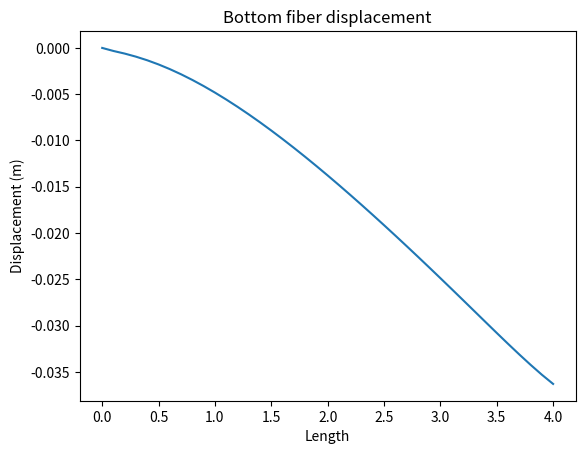

This chart was generated by the following Python code:
#!/usr/bin/env python3
# -*- coding: utf-8 -*-
"""
[redacted]
"""

import numpy as np
import matplotlib.pyplot as plt


class FiniteElementsAnalysis:

    def __init__(self, lenX, lenY, n_elemX, n_elemY, poisson, thickness):

        self.lenX = lenX                     # length of the beam
        self.lenY = lenY                     # hight of the beam
        self.n_elemX = n_elemX               # number of elements along x-axis
        self.n_elemY = n_elemY               # number of elements along y-axis
        self.poisson = poisson               # poisson ratio
        self.thickness = thickness           # thickness of beam
        self.element_nodes = []
        self.elem_dofs = []
        self.g_dofs = 2 * (n_elemX + 1) * (n_elemY + 1) # global degrees of freedom

    def rectangular_mesh(self):
        """  
        Method for discretizing the domain using quadrilateral elements. Returns a 2d list of shape (num_of_elements, 4)
        (from book 'MATLAB Codes for Finite Element Analysis' by Ferreira, António J. M., Fantuzzi, Nicholas)
        """
        j = 1
        i = 1
        i1 = 0
        counter = 0

        for j in range(self.n_elemY):
            for i in range(self.n_elemX):
                counter += 1
                if i == 0 and j == 0:
                    i1 = 1
                else:
                    i1 += 1
                i2 = i1 + 1
                i4 = i1 + self.n_elemX + 1
                i3 = i2 + self.n_elemX + 1
                self.element_nodes.append([i1, i2, i3, i4])
            i1 += 1
            i2 += 1
        self.element_nodes = np.array(self.element_nodes)

    def get_dofs(self):
        '''
        Returns a list with the dofs of an element
        '''
        for j in range(len(self.element_nodes)):
            dofs = []
            for i in self.element_nodes[j]:
                dofs.append(i*2-1)
                dofs.append(i*2)
            self.elem_dofs.append(dofs)
        self.elem_dofs = np.array(self.elem_dofs) - 1
    
    def get_element_global_stiffness(self, element_dof, E):
        """
        For a given element (defined by its dofs) the method returns its global stiffness matrix
        """
        def local_stiffness_matrix(self):
            """
            Calculates the stiffness matrix of a quadrilateral element
            """
            a = self.lenX / (2 * self.n_elemX)
            b = self.lenY / (2 * self.n_elemY)
            r = a/b
            rho = (1 - self.poisson)/2
            mu = (1 + self.poisson) * 3/2
            lamda = (1 - 3*self.poisson)/2

            k = np.zeros((8, 8))

            k[0, 0] = k[2, 2] = k[4, 4] = k[6, 6] = 4/r + 4*rho*r
            k[1, 1] = k[3, 3] = k[5, 5] = k[7, 7] = 4*r + 4*rho/r
            k[2, 0] = k[0, 2] = k[6, 4] = k[4, 6] = -4/r + 2*rho*r
            k[4, 0] = k[0, 4] = k[6, 2] = k[2, 6] = -2/r - 2*rho*r
            k[6, 0] = k[0, 6] = k[4, 2] = k[2, 4] = 2/r - 4*rho*r
            k[3, 1] = k[1, 3] = k[7, 5] = k[5, 7] = 2*r - 4*rho/r
            k[5, 1] = k[1, 5] = k[7, 3] = k[3, 7] = -2*r - 2*rho/r
            k[7, 1] = k[1, 7] = k[5, 3] = k[3, 5] = -4*r + 2*rho/r
            k[1, 0] = k[0, 1] = k[7, 2] = k[2, 7] = k[6,3] = k[3, 6] = k[5, 4] = k[4, 5] = mu
            k[3, 0] = k[0, 3] = k[6, 1] = k[1, 6] = k[5,2] = k[2, 5] = k[7, 4] = k[4, 7] = -lamda
            k[5, 0] = k[0, 5] = k[4, 1] = k[1, 4] = k[3,2] = k[2, 3] = k[7, 6] = k[6, 7] = -mu
            k[7, 0] = k[0, 7] = k[1, 2] = k[2, 1] = k[4,3] = k[3, 4] = k[6, 5] = k[5, 6] = lamda

            return E * self.thickness / (12 * (1 - self.poisson**2)) * k

        k_element_local = local_stiffness_matrix(self)
        self.k_element_glob = np.zeros((self.g_dofs, self.g_dofs))
        c1 = 0
        for i in element_dof:
            c2 = 0
            for j in element_dof:
                self.k_element_glob[i, j] = k_element_local[c1, c2]
                c2 += 1
            c1 += 1

        return self.k_element_glob

    def get_global_stiffness(self, young_modulus):
        """
        Returns the global stiffness matrix of the system. But first the global stiffness matrix of each element must be calculated
        """
        self.global_stiffness = np.zeros((self.g_dofs, self.g_dofs))
        for el in range(len(self.elem_dofs)):
            element_global_stiffness = self.get_element_global_stiffness(element_dof=self.elem_dofs[el], E=young_modulus)
            self.global_stiffness += element_global_stiffness

    def set_boundary_conditions(self):
        """
        Returns a list which contains the dofs of the left edge of the beam.
        If we want to set different boundary conditions, we should adjust the content of this list to include the dofs we want to constrain.
        """
        self.constrained_dofs = np.unique(self.elem_dofs[::self.n_elemX][:, [0, 1, -2, -1]])

    def set_force_vector(self, load):
        """
        Returns the forces field. In this example the load is applied to the vertical direction (negative-y) of the upper right node (last dof of the system).
        If we want to change the loading condition we should adjust the content of this list to include the dofs we want to carry loads.
        """
        self.forces = np.zeros(self.g_dofs) # Define the external force vector
        self.forces[-1] = -load             # the load is applied to the last dof - direction to negative y

    def get_displacements(self):
        """
        Returns the displacement field
        """
        for i in self.constrained_dofs:               # For each constrained dof i, set the elements of i-row & i-column
            self.global_stiffness[:, i] = 0           # of the global stiffness matrix to zero
            self.global_stiffness[i, :] = 0           # Assign a very large positive number to the i-diagonal element
            self.global_stiffness[i, i] = 1e10

        # Compute the displacement vector
        self.displacements = np.dot(np.linalg.inv(self.global_stiffness), self.forces)  # U = K^-1 * P
        print(f"Displacement of the bottom right corner of the beam (m):\n{self.displacements[2 * self.n_elemX + 1]}")
        
        # Plot the displacement of bottom fiber of the beam
        plt.plot(np.linspace(0, self.lenX, self.n_elemX + 1), self.displacements[1 : 2*(self.n_elemX + 1) + 1 : 2])
        plt.title("Bottom fiber displacement")
        plt.ylabel("Displacement (m)")
        plt.xlabel("Length")
        plt.show()



if __name__ == '__main__':

    fea = FiniteElementsAnalysis(n_elemX=40, n_elemY=10, lenX=4, lenY=1, poisson=0.3, thickness=0.2)

    fea.rectangular_mesh()
    fea.get_dofs()
    fea.get_global_stiffness(young_modulus=1e5)
    fea.set_boundary_conditions()
    fea.set_force_vector(load=10)
    fea.get_displacements()
    
